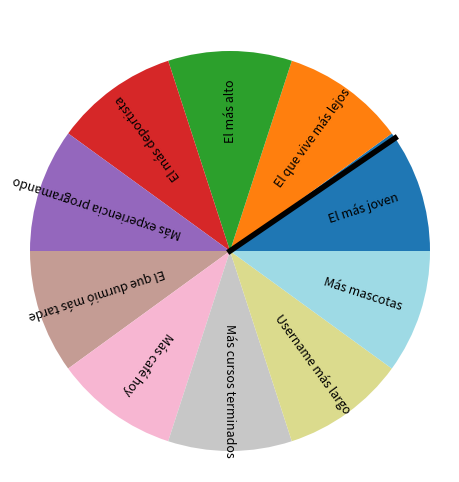

Write Python code to recreate this figure.
import numpy as np
import matplotlib.pyplot as plt
import matplotlib.animation as animation
import random

rules = [
    "El más joven",
    "El que vive más lejos",
    "El más alto",
    "El más deportista",
    "Más experiencia programando",
    "El que durmió más tarde",
    "Más café hoy",
    "Más cursos terminados",
    "Username más largo",
    "Más mascotas"
]

n = len(rules)

angles = np.linspace(0, 2*np.pi, n, endpoint=False)

fig, ax = plt.subplots(figsize=(6,6))

ax.set_aspect("equal")
ax.axis("off")

colors = plt.cm.tab20(np.linspace(0,1,n))

wedges = []

for i, angle in enumerate(angles):
    wedge = plt.matplotlib.patches.Wedge(
        (0,0),
        1,
        np.degrees(angle),
        np.degrees(angle + 2*np.pi/n),
        facecolor=colors[i]
    )
    ax.add_patch(wedge)

    x = 0.7*np.cos(angle + np.pi/n)
    y = 0.7*np.sin(angle + np.pi/n)

    ax.text(
        x, y,
        rules[i],
        ha="center",
        va="center",
        fontsize=9,
        rotation=np.degrees(angle + np.pi/n)
    )

pointer, = ax.plot([0,0],[0,1.1], lw=4, color="black")

spin_speed = 0.3
angle = 0

chosen_index = random.randint(0, n-1)

target_angle = 2*np.pi*(5) + angles[chosen_index]

def update(frame):
    global angle

    if angle < target_angle:
        angle += spin_speed

    pointer.set_data(
        [0, np.cos(angle)],
        [0, np.sin(angle)]
    )

    return pointer,

ani = animation.FuncAnimation(
    fig,
    update,
    frames=200,
    interval=30,
    blit=True
)

plt.show()

print("Elegido:", rules[chosen_index])
